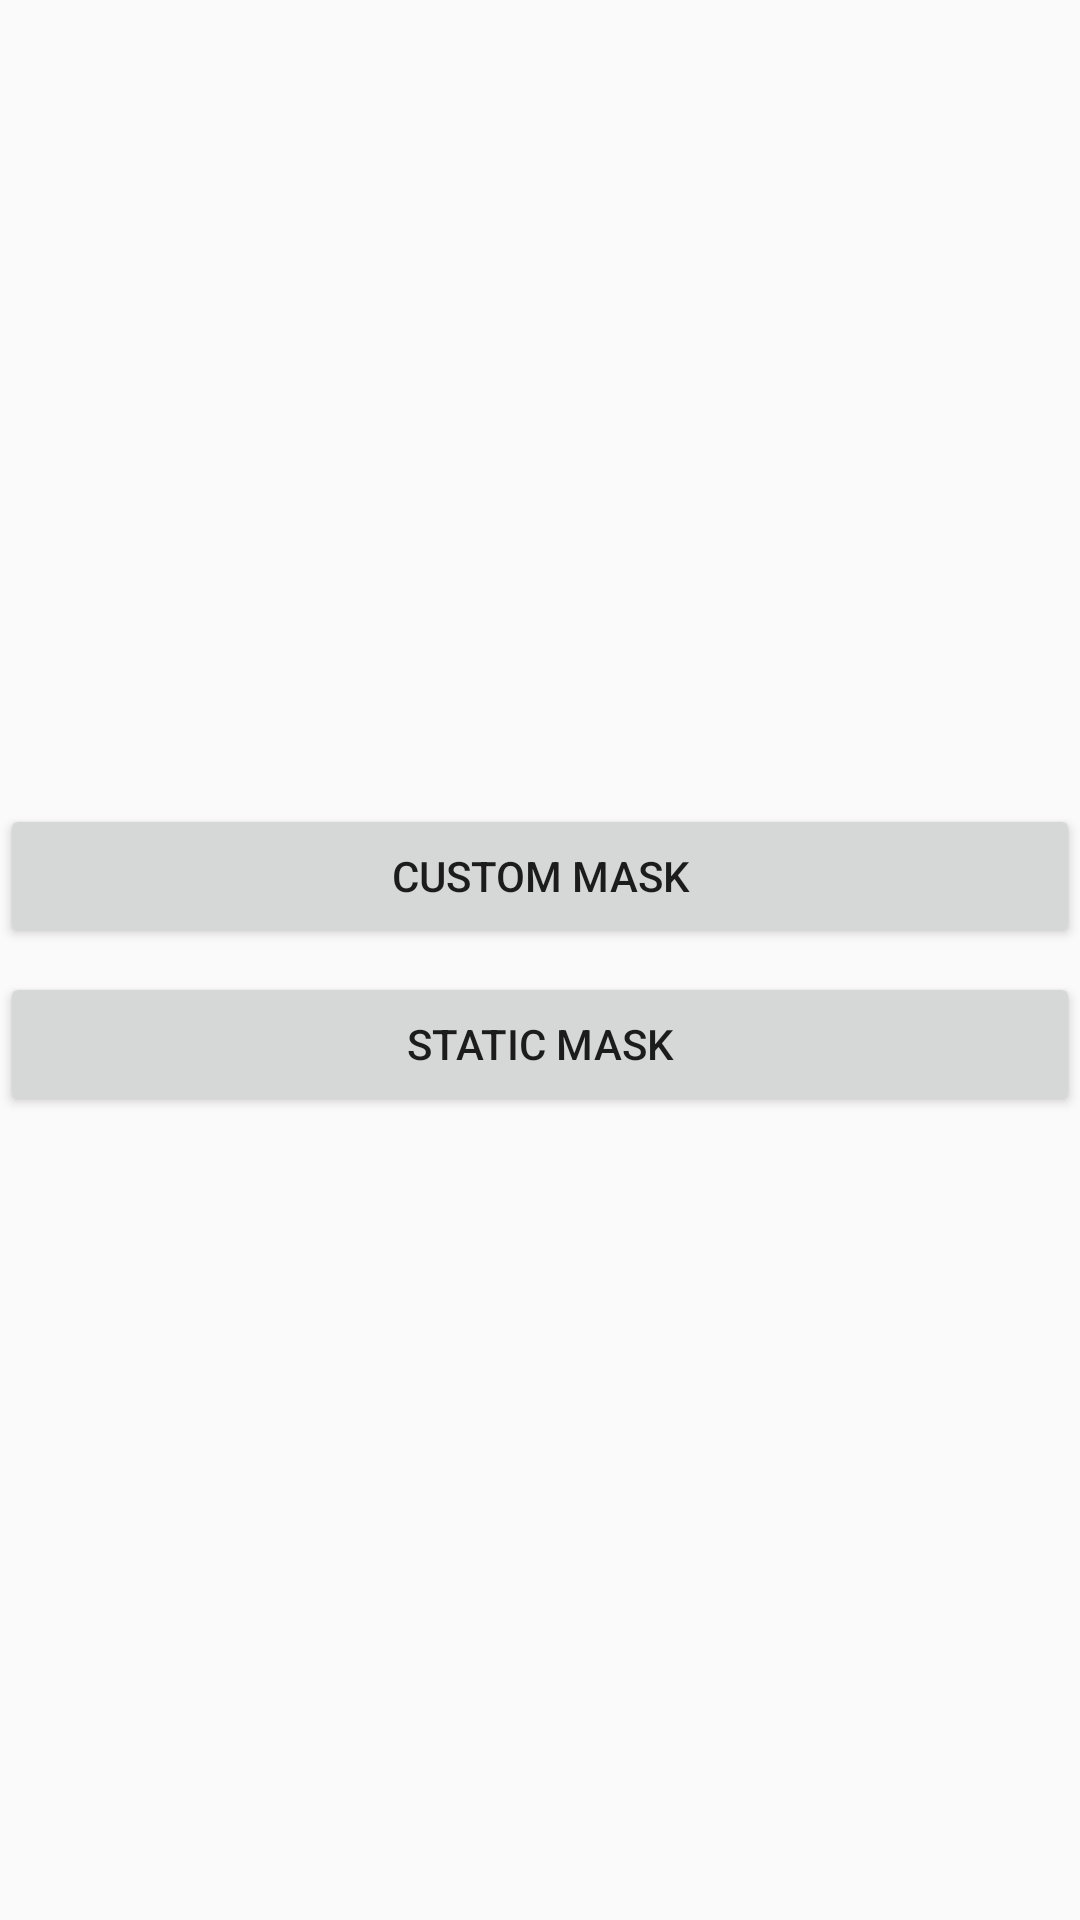

Layout XML and referenced resources for this Android screen:
<!-- AndroidManifest.xml: application theme AppTheme -->
<!-- res/layout/activity_main.xml -->
<?xml version="1.0" encoding="utf-8"?>
<LinearLayout xmlns:android="http://schemas.android.com/apk/res/android"
              android:layout_width="match_parent"
              android:layout_height="match_parent"
              android:layout_margin="16dp"
              android:gravity="center"
              android:orientation="vertical">

    <Button
        android:id="@+id/btnCustomMask"
        android:layout_width="match_parent"
        android:layout_height="wrap_content"
        android:layout_marginBottom="8dp"
        android:text="@string/custom_mask_button"/>

    <Button
        android:id="@+id/btnStaticMask"
        android:layout_width="match_parent"
        android:layout_height="wrap_content"
        android:text="@string/static_mask_button"/>

</LinearLayout>
<!-- resources referenced by this layout -->
<resources>
  <string name="custom_mask_button">Custom mask</string>
  <string name="static_mask_button">Static mask</string>
  <style name="AppTheme" parent="Theme.AppCompat.Light">
          <item name="colorPrimary">@color/colorPrimary</item>
          <item name="colorPrimaryDark">@color/colorPrimaryDark</item>
          <item name="colorAccent">@color/colorAccent</item>
          <item name="actionBarStyle">@style/ActionBarStyle</item>
      </style>
  <color name="colorPrimary">#3F51B5</color>
  <color name="colorPrimaryDark">#303F9F</color>
  <color name="colorAccent">#FFAB40</color>
  <style name="ActionBarStyle" parent="Base.Widget.AppCompat.Light.ActionBar">
          <item name="titleTextStyle">@style/ActionBarTitleTextStyle</item>
          <item name="background">@color/colorPrimaryDark</item>
      </style>
  <style name="ActionBarTitleTextStyle" parent="TextAppearance.AppCompat.Widget.ActionBar.Title">
          <item name="android:textColor">@color/actionBarTex</item>
      </style>
  <color name="actionBarTex">#FFF</color>
</resources>
